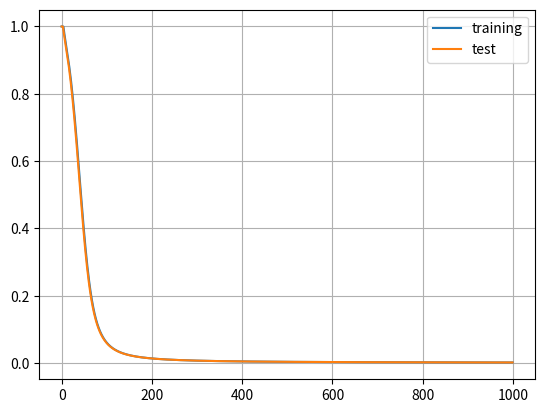

Recreate this plot in Python.
import numpy as np
import matplotlib.pyplot as plt
from scipy import optimize

#X = np.array([[0, 0], [0, 1], [1, 0], [1, 1]], dtype = float) #dane wejsciowe
#Y = np.array([[0,1,1,0]], dtype = float).T

X = np.array([[0, 0], [0, 1], [1, 0], [1, 1]], dtype = float) #dane wejsciowe
Y = np.array([[1,0], [0,1], [0,1], [1,0]], dtype = float)
A = np.array([[0, 0], [0, 1], [1, 0], [1, 1]], dtype = float) #dane wejsciowe
B = np.array([[1,0], [0,1], [0,1], [1,0]], dtype = float)

"""X = np.array(([3, 5], [5, 1], [10, 2], [6,1.5]), dtype=float)
Y = np.array(([75], [82], [93], [70]), dtype=float)
A = np.array(([4, 5.5], [4.5, 1], [9, 2.5], [6, 2]), dtype=float)
B = np.array(([[70, 89, 85, 75]]), dtype=float).T"""

"""X = np.array(([[10,2,0], [-1,1,7], [8,5,8], [0,3,-1], [-9,-4,10], [-8,6,3], [-7,-10,-2], [-4,-1,3], [0,2,-3], [6,8,7]]), dtype=float)
Y = np.array(([[31, -17.5, 19.5, 19.5, -70, 8, -63, -22.5, 20, 35]]), dtype=float).T
A = np.array(([[3,4,-8], [-2,9,8], [-3,3,5], [0,-9,-4], [-5,-5,-6], [-2,1,1], [-9,7,1], [8,-5,0], [6,3,5], [-5,10,2]]), dtype=float)
B = np.array(([[52, 21.5, -4.5, -37.5, -19.5, -1.5, 17.5, -11.5, 13.5, 39]]), dtype=float).T"""

"""X = np.array(([[9,9,0], [9,2,10], [7,0,10], [2,6,9], [6,8,1], [7,5,5], [1,9,5], [6,8,6], [1,1,6], [5,3,10]]), dtype=float)
Y = np.array(([[76, 17.5, 2.5, 27.5, 62.5, 40, 50, 52.5, 4, 15]]), dtype=float).T
A = np.array(([[9,5,6], [4,9,1], [1,2,4], [5,8,2], [8,3,2], [7,4,8], [7,6,5], [3,8,5], [2,5,1], [4,4,5]]), dtype=float)
B = np.array(([[42, 64, 13.5, 58.5, 37, 28.5, 45.5, 48.5, 38, 28.5]]), dtype=float).T"""

S = 1
S1 = 1

Xn = X / S
Yn = Y / S1

print(B)
An = A
Bn = B

class NN(object):  #self oznacza ze zmienna jest dostepna globalnie
    def __init__(self):
        self.I = 2  # ilosc wejsc
        self.L = 10  #ilosc neuronow w ukrytej warstwie
        self.O = 2  # ilosc wyjsc
        self.S = 4 # ilosc probek
        self.n = 0.1 #tempo uczenia sie
        self.n1 = 0.00001
        self.act = 1 # 0-sig 1-tanh 2-relu
        self.W1 = np.random.randn(self.I, self.L) / np.sqrt(self.I/1)
        self.W2 = np.random.randn(self.L, self.O) / np.sqrt(self.L/1)
        self.B1 = np.zeros((1, self.L))
        self.B2 = np.zeros((1, self.O))
        self.layer = np.zeros((self.S, self.L))
        self.output = np.zeros((self.S, self.O))
    def sigmoid(self, z):
        if self.act == 0:
            return 1/(1+np.exp(-z))
        if self.act == 1:
            za = np.exp(2*z)
            return (za - 1)/(za + 1)
        if self.act == 2:
            return  np.maximum(z, 0, z)
    def sigmoidPrime(self, z, z1 = 0):
        if self.act == 0:
            return np.exp(-z)/((1+np.exp(-z))**2)
        if self.act == 1:
            return 4/((np.exp(-z)+(np.exp(z)))**2)
        if self.act == 2:
            z[z <= 0] = 0
            z[z > 0] = 1
            return z
    def forward(self, In):
        self.layer = np.dot(In, self.W1) + self.B1
        self.layerS = self.sigmoid(self.layer)
        self.output = np.dot(self.layerS, self.W2) + self.B2
        self.outputS = self.sigmoid(self.output)
        return self.outputS
    def lossCalc(self, y):
        self.loss = 0.5 * np.sum((y - self.outputS) ** 2) + 0.5*self.n1*(np.sum(self.W2 ** 2) + np.sum(self.W1 ** 2))
        return self.loss
    def backprop(self, In, y):
        deltaO = np.multiply((self.outputS - y), self.sigmoidPrime(self.output))
        self.dW2 = np.dot(self.layerS.T, deltaO) + self.n1*self.W2
        delta2 = np.dot(deltaO, self.W2.T) * self.sigmoidPrime(self.layer)
        self.dW1 = np.dot(In.T, delta2) + self.n1*self.W1

        dB2 = np.sum(deltaO)
        dB1 = delta2.sum(axis=0)
        self.W1 = self.W1 - self.n * self.dW1
        self.W2 = self.W2 - self.n * self.dW2
        self.B1 = self.B1 - self.n * dB1
        self.B2 = self.B2 - self.n * dB2
        #print(self.B2)
    def getParams(self):
        params = np.concatenate((self.W1.ravel(), self.W2.ravel()))
        return params
    def setParams(self, params):
        W1_start = 0
        W1_end = self.L * self.I
        self.W1 = np.reshape(params[W1_start:W1_end], (self.I , self.L))
        W2_end = W1_end + self.L*self.O
        self.W2 = np.reshape(params[W1_end:W2_end], (self.L, self.O))
    def computeGradients(self, X, y):
        self.forward(X)
        self.backprop(X, y)
        return np.concatenate((self.dW1.ravel(), self.dW2.ravel()))

class trainer(object):
    def __init__(self, N):
        self.N = N
    def callbackF(self, params):
        self.N.setParams(params)
        self.N.forward(self.X)
        self.J.append(self.N.lossCalc( self.y))
        self.N.forward(self.testX)
        self.testJ.append(self.N.lossCalc( self.testY))
    def costFunctionWrapper(self, params, X, y):
        self.N.setParams(params)
        self.N.forward(X)
        cost = self.N.lossCalc(y)
        grad = self.N.computeGradients(X, y)
        return cost, grad
    def train(self, X, y, testX, testY):
        self.X = X
        self.y = y
        self.testX = testX
        self.testY = testY
        self.J = []
        self.testJ = []
        params0 = self.N.getParams()
        options = {'maxiter': 200, 'disp': True}
        _res = optimize.minimize(self.costFunctionWrapper, params0, jac=True, method='BFGS', args=(X, y), options=options, callback=self.callbackF)
        self.N.setParams(_res.x)
        self.optimizationResults = _res

N = NN()
#A

def computeNumericalGradient(N, X, Y):
    paramsInitial = N.getParams()
    numgrad = np.zeros(paramsInitial.shape)
    perturb = np.zeros(paramsInitial.shape)
    e = 1e-5
    for p in range(len(paramsInitial)):
        perturb[p] = e
        N.setParams(paramsInitial + perturb)
        N.forward(X)
        loss2 = N.lossCalc(Yn)
        N.setParams(paramsInitial - perturb)
        N.forward(X)
        loss1 = N.lossCalc(Yn)
        numgrad[p] = (loss2 - loss1) / (2 * e)
        perturb[p] = 0
    N.setParams(paramsInitial)
    grad = N.computeGradients(X, Y)
    return np.linalg.norm(grad - numgrad) / np.linalg.norm(grad + numgrad)
def classicalTrain(a, b, c = 100):
    list = []
    list1 = []
    i = 0
    while i < a:
        N.forward(Xn)
        N.lossCalc(Yn)
        if i % b == 0:
            print("iteration %d: loss %f:" % (i, N.loss))
        list.append(N.loss)
        N.backprop(Xn, Yn)

        N.forward(An)
        N.lossCalc(Bn)
        list1.append(N.loss)
        if i % b == 0:
            print("loss on test data: % f: " % (N.loss))
        i += 1
    N.forward(Xn)
    print(N.outputS * S1)
    list = np.minimum(c, list)
    list1 = np.minimum(c, list1)
    print("Sprawdzenie algorytmu: ", computeNumericalGradient(N, Xn, Yn))
    plt.plot(list, label="training")
    plt.plot(list1, label="test")
    #plt.yscale('log')
    plt.legend()
    plt.grid(1)
def newTrain():
    T = trainer(N)
    T.train(Xn,Yn,An,Bn)
    N.forward(Xn)
    print(N.outputS)
    print("Sprawdzenie algorytmu: ", computeNumericalGradient(N, Xn, Yn))


    plt.plot(T.J, label="training")
    plt.plot(T.testJ, label="test")
    plt.grid(1)
    plt.xlabel("Iterations")
    plt.ylabel("Cost")
    plt.legend()
def Plot3d():
    from mpl_toolkits.mplot3d import Axes3D
    axis1 = np.linspace(0, 1, 100)
    axis2 = np.linspace(0, 1, 100)

    a, b = np.meshgrid(axis1, axis2)

    allInputs = np.zeros((a.size, 2))
    allInputs[:, 0] = a.ravel()
    allInputs[:, 1] = b.ravel()
    allOutputs = N.forward(allInputs)
    yy = np.dot(axis2.reshape(100, 1), np.ones((1, 100)))
    xx = np.dot(axis1.reshape(100, 1), np.ones((1, 100))).T
    fig = plt.figure()
    ax = fig.gca(projection='3d')

    ax.scatter(X[:, 0], X[:, 1], Y, c='k', alpha=1, s=20)
    #ax.scatter(S * An[:, 0], S * An[:, 1], Bn * S1, c='m', alpha=1, s=10)
    surf = ax.plot_surface(xx*S, yy*S, allOutputs.reshape(100, 100)*S1, cmap=plt.cm.jet, alpha = 0.66)

    ax.set_xlabel('x1')
    ax.set_ylabel('x2')
    ax.set_zlabel('y')
classicalTrain(1000,100,1)
#newTrain()
#print(N.forward([0.3, 0.5]))
#Plot3d()
plt.show()


